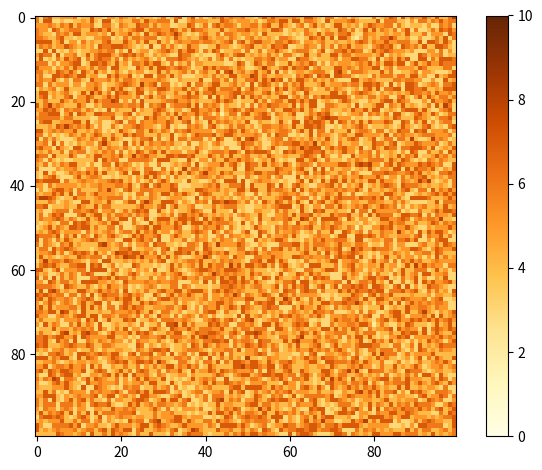

The matplotlib source for this figure:
import numpy as np
import matplotlib.pyplot as plt
from matplotlib.animation import FuncAnimation
import sys 
sys.setrecursionlimit(10_000)


'''
[redacted]
+ with 100% deposition in shadow

+ moore neighborhoods (include offdiagonal corners)
'''


# Set up the simulation parameters
H = 5

width, height = 100, 100 
#grid = H*np.ones((height, width))  
grid = np.random.randint(3, 8, size=(width, height))
delta_avalanche = 5

wind_x, wind_y =  1, 0
p_sand = 0.6
p_surface = 0.4


shadow_coeff = np.tan(np.deg2rad(36))
print(shadow_coeff)

###########################################################################################################

def check_avalanche_condition(i, j):
    
    l = (i+1)%width
    r = (i-1)%width
    u = (j+1)%height
    d = (j-1)%height

    # + moore: + offdiagonal corners
    bordering_cell_indizes = (l,j), (r,j), (i,u), (i,d), (l, u), (r, u), (r, d), (l, d)

    delta_heights = [grid[i,j] - grid[bc] for bc in bordering_cell_indizes]
    delta_max_index = np.argmax(delta_heights) # maximum height

    # call function to move sand particle from highest to lowest cell (that exceeds the delta)
    if delta_heights[delta_max_index] >= delta_avalanche:
        remove_particle(i, j) 
        add_particle(*bordering_cell_indizes[delta_max_index])

###########################################################################################################

def add_particle(i, j):
    grid[i,j] += 1
    check_avalanche_condition(i, j)

###########################################################################################################

def remove_particle(i, j):
    grid[i,j] -= 1
    check_avalanche_condition(i, j)

###########################################################################################################


def hop():
    # this is the ugliest but fastest way
    while True:
        i_start, j_start = np.random.randint(0, width), np.random.randint(0, height)
        # start does not lie in shadow and there actually is sand there
        if not is_in_shadow(i_start, j_start) and grid[i_start, j_start] > 0:
            break

    # particle is in the air, unitl it finds a cell to be stored

    while True:
        # move by wind
        
        this_wind_x = wind_x
        i_end, j_end = (i_start + this_wind_x)%width, (j_start + wind_y)%height

        # particle lands in shadow: 100% is deposited: extension to werner
        if is_in_shadow(i_end, j_end):
            break
        else:
            # propability depents whether new position is sand (>0) or surface (0)
            prob = p_surface if grid[i_end, j_end] == 0 else p_sand
            # set down at new position?
            if np.random.rand() < prob:
                break
    
    # move the particle to the valid position
    remove_particle(i_start, j_start)
    add_particle(i_end, j_end)

###########################################################################################################
        
def is_in_shadow(i, j):
    delta_x = np.arange(1, width)  
    left_indizes = (i - delta_x) % width 
    delta_height = grid[left_indizes, j] - grid[i, j]  
    return np.any(delta_height >= delta_x*shadow_coeff)



###########################################################################################################
###########################################################################################################
###########################################################################################################

def main():
    fig, ax = plt.subplots()
    im = ax.imshow(grid, cmap='YlOrBr', vmin=0, vmax=10)
    plt.colorbar(im)


    def update(frame):
        for _ in range(1000):
            hop()
        im.set_array(grid)
        return [im]

    # Create the animation
    anim = FuncAnimation(fig, update, frames=300, interval=40, blit=True)
    plt.tight_layout()
    plt.show()

if __name__ == "__main__":
    main()